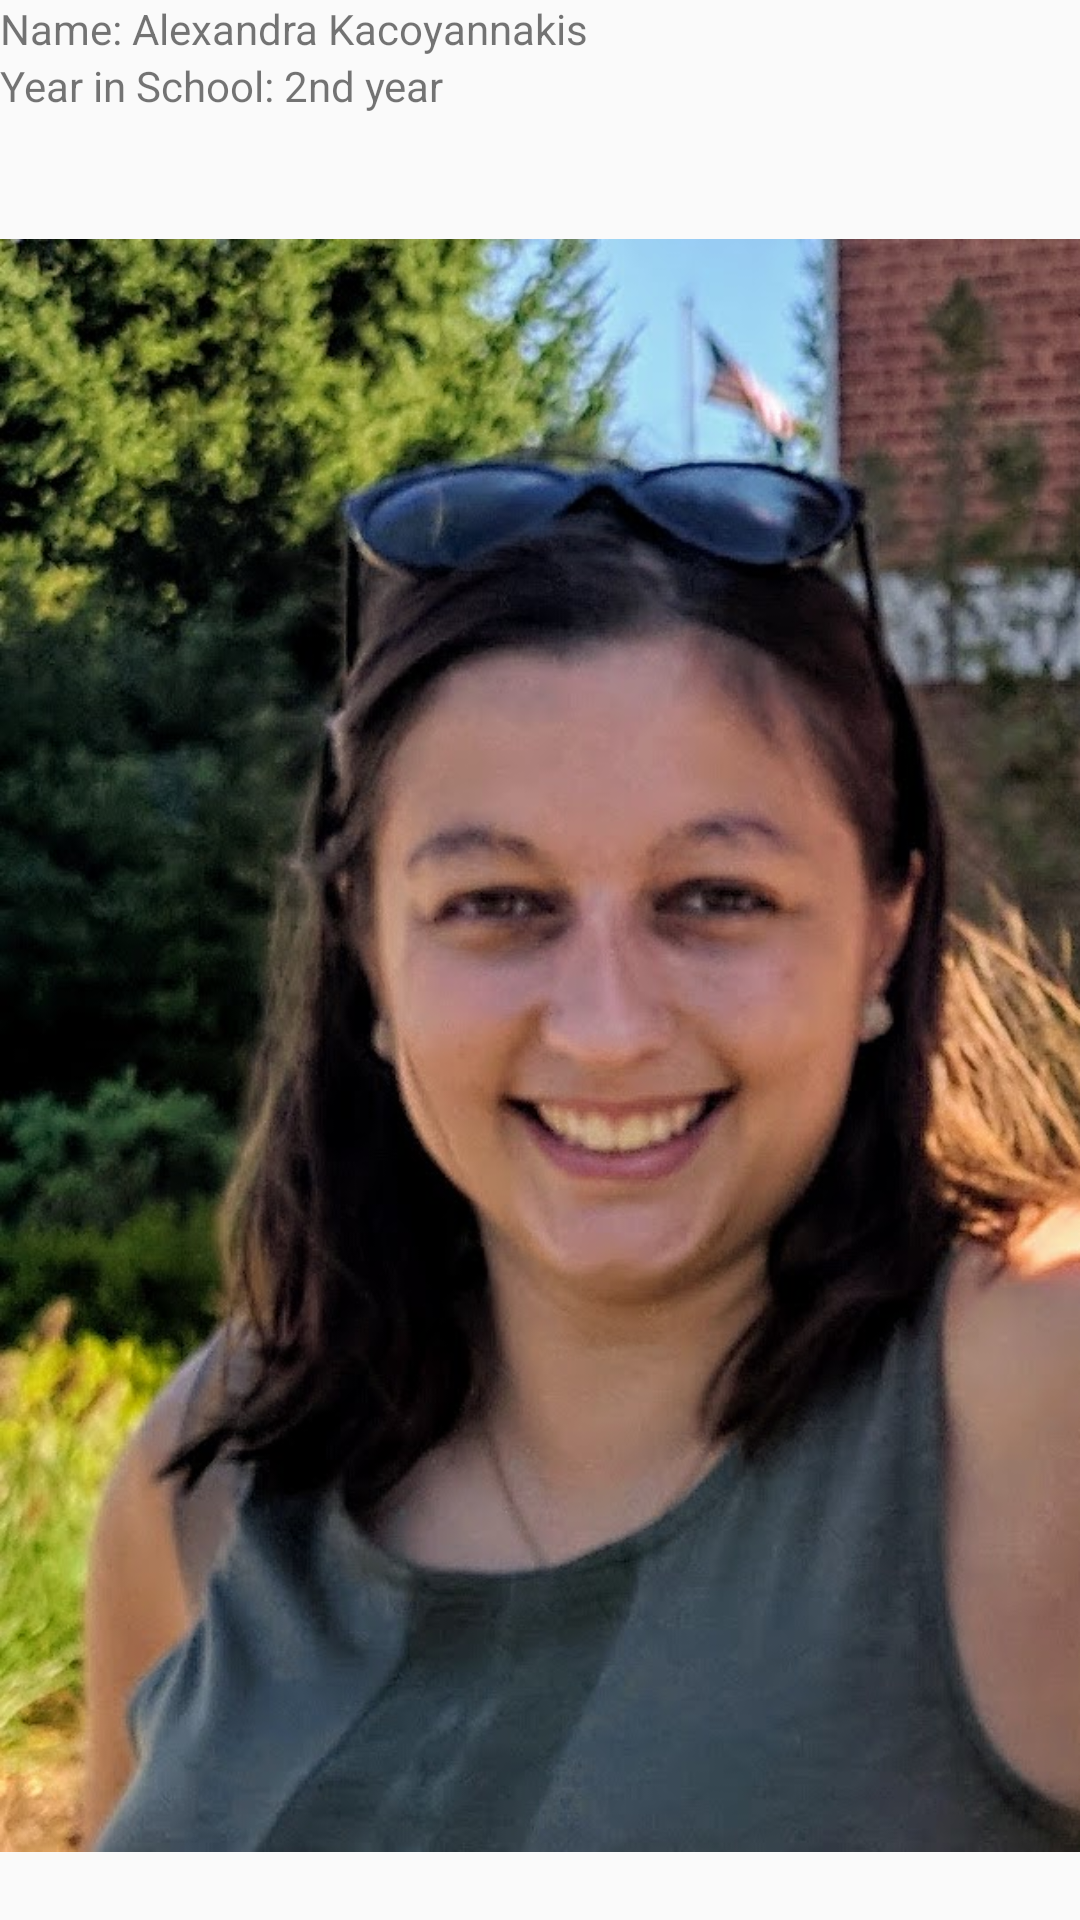

Here is an Android app screen rendered from its layout file. Give the layout XML and the strings, colors and styles it references.
<!-- AndroidManifest.xml: application theme AppTheme -->
<!-- res/layout/activity_about.xml -->
<?xml version="1.0" encoding="utf-8"?>
<RelativeLayout xmlns:android="http://schemas.android.com/apk/res/android"
    xmlns:tools="http://schemas.android.com/tools"
    android:layout_width="match_parent"
    android:layout_height="match_parent"
    tools:context=".About">

    <TextView
        android:id="@+id/name"
        android:layout_width="wrap_content"
        android:layout_height="wrap_content"
        android:text="@string/about_name"/>

    <TextView
        android:id="@+id/year_in_school"
        android:layout_width="wrap_content"
        android:layout_height="wrap_content"
        android:layout_below="@+id/name"
        android:text="@string/year"/>

    <TextView
        android:id="@+id/phone_id"
        android:layout_width="wrap_content"
        android:layout_height="wrap_content"
        android:layout_below="@+id/year_in_school"/>

    <ImageView
        android:id="@+id/my_photo"
        android:layout_width="wrap_content"
        android:layout_height="wrap_content"
        android:layout_below="@+id/phone_id"
        android:layout_centerHorizontal="true"
        android:scaleType="fitCenter"
        android:src="@drawable/headshot" />

</RelativeLayout>
<!-- resources referenced by this layout -->
<resources>
  <!-- drawable headshot: jpg bitmap (drawable, 113780 bytes) -->
  <string name="about_name">Name: Alexandra Kacoyannakis</string>
  <string name="year">Year in School: 2nd year</string>
  <style name="AppTheme" parent="Theme.AppCompat.Light.DarkActionBar">
          
          <item name="colorPrimary">@color/green</item>
          <item name="colorPrimaryDark">@color/colorPrimaryDark</item>
          <item name="colorAccent">@color/colorAccent</item>
      </style>
  <color name="green">#15A67C</color>
  <color name="colorPrimaryDark">#303F9F</color>
  <color name="colorAccent">#FF4081</color>
</resources>
